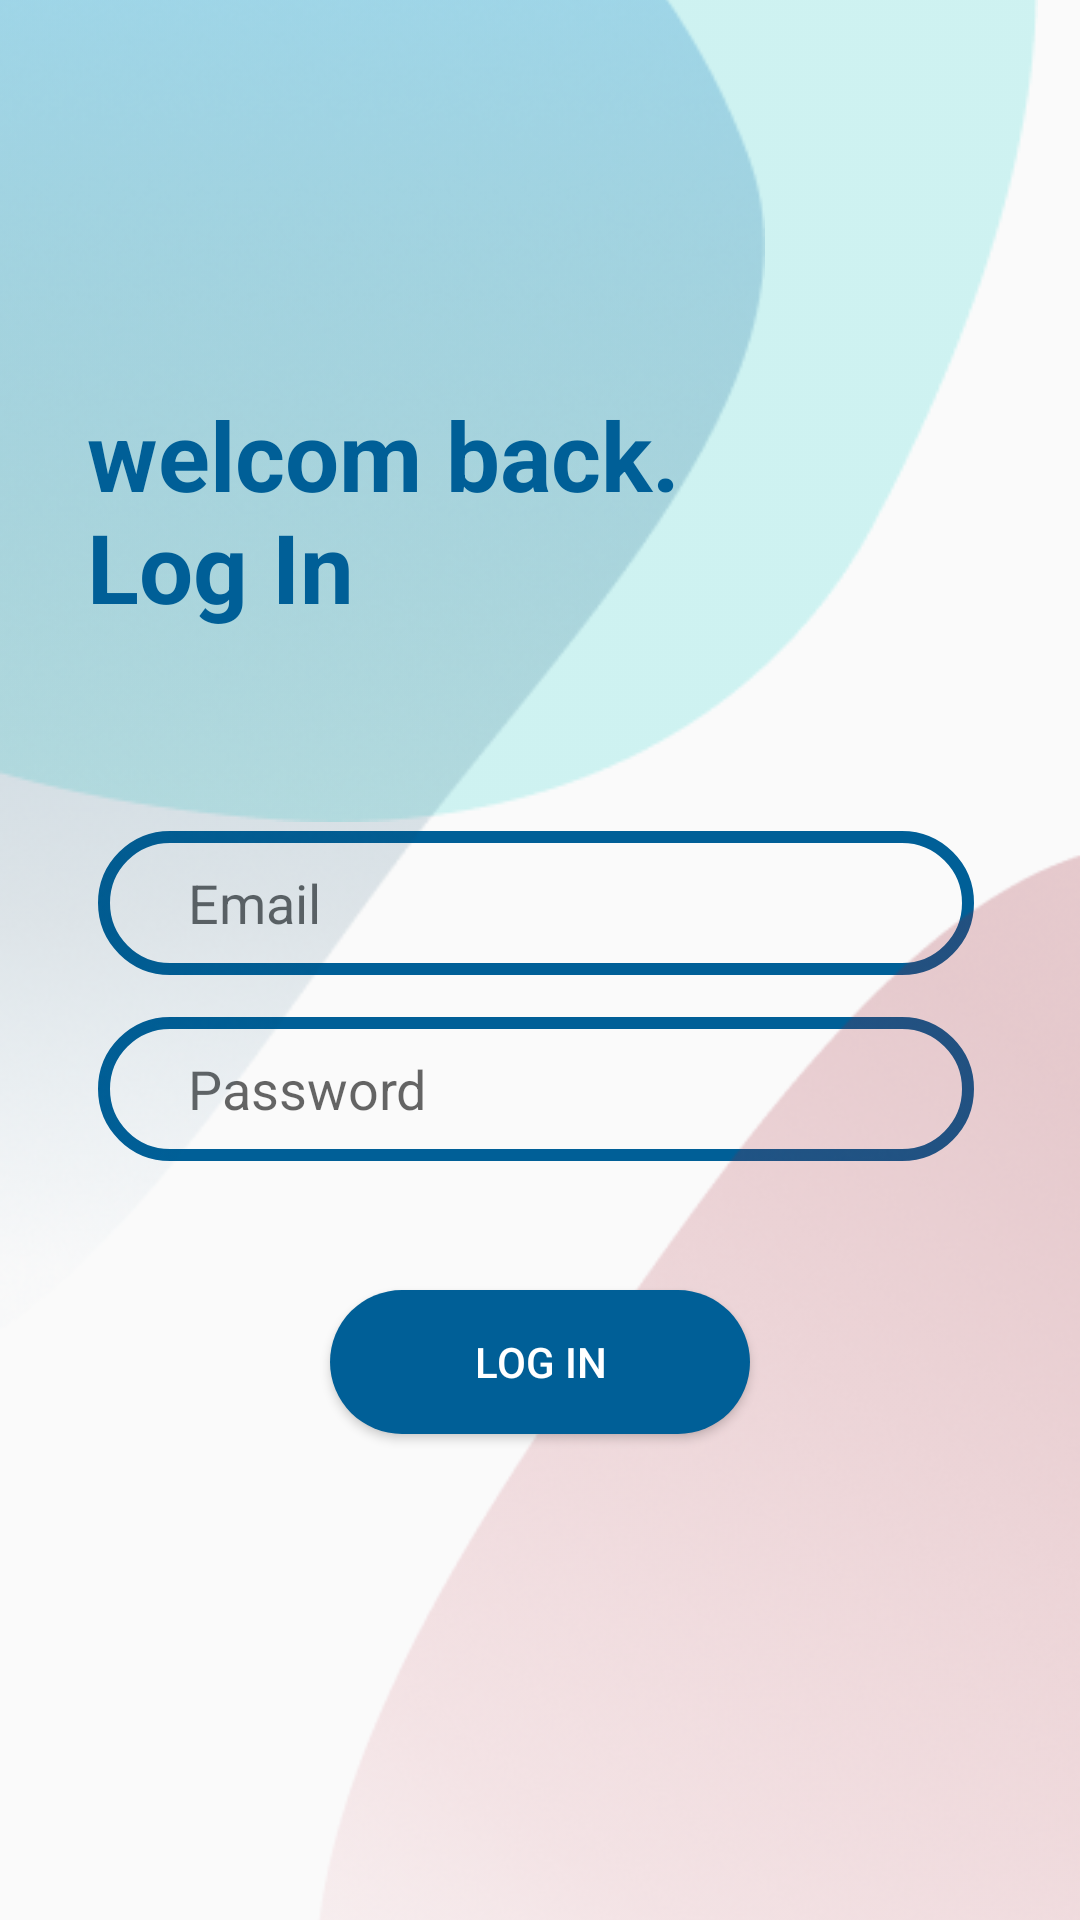

This screen was rendered from an Android layout file. Write that file and the resources it references.
<!-- AndroidManifest.xml: application theme Theme.Quizoo -->
<!-- res/layout/activity_sign_in.xml -->
<?xml version="1.0" encoding="utf-8"?>
<androidx.constraintlayout.widget.ConstraintLayout xmlns:android="http://schemas.android.com/apk/res/android"
    xmlns:app="http://schemas.android.com/apk/res-auto"
    xmlns:tools="http://schemas.android.com/tools"
    android:layout_width="match_parent"
    android:layout_height="match_parent">


    <EditText
        android:id="@+id/editTextTextPassword"
        android:layout_width="292dp"
        android:layout_height="wrap_content"
        android:layout_marginBottom="14dp"
        android:background="@drawable/signupbutton"
        android:ems="10"
        android:hint="Email"

        android:inputType="textPassword|textEmailAddress"
        android:minHeight="48dp"
        android:paddingStart="30dp"
        app:layout_constraintBottom_toTopOf="@+id/editTextTextPassword2"
        app:layout_constraintEnd_toEndOf="parent"
        app:layout_constraintHorizontal_bias="0.482"
        app:layout_constraintStart_toStartOf="parent" />

    <EditText
        android:id="@+id/editTextTextPassword2"
        android:layout_width="292dp"
        android:layout_height="wrap_content"
        android:layout_marginBottom="43dp"
        android:ems="10"
        android:paddingStart="30dp"
        android:background="@drawable/signupbutton"
        android:hint="Password"
        android:inputType="textPassword"
        android:minHeight="48dp"
        app:layout_constraintBottom_toTopOf="@+id/button1"
        app:layout_constraintEnd_toEndOf="parent"
        app:layout_constraintHorizontal_bias="0.482"
        app:layout_constraintStart_toStartOf="parent" />

    <Button
        android:id="@+id/button1"
        android:layout_width="140dp"
        android:layout_height="wrap_content"
        android:layout_marginLeft="110dp"
        android:layout_marginRight="110dp"
        android:layout_marginBottom="162dp"
        android:text="Log in"
        android:textColor="@color/white"
        android:background="@drawable/loginbutton"
        app:layout_constraintBottom_toBottomOf="parent"
        app:layout_constraintEnd_toEndOf="parent"
        app:layout_constraintHorizontal_bias="0.432"
        app:layout_constraintStart_toStartOf="parent" />

    <ImageView
        android:id="@+id/imageView3"
        android:layout_width="wrap_content"
        android:layout_height="wrap_content"
        app:layout_constraintEnd_toEndOf="parent"
        app:layout_constraintHorizontal_bias="0.0"
        app:layout_constraintStart_toStartOf="parent"
        app:layout_constraintTop_toTopOf="parent"
        app:srcCompat="@drawable/bg" />

    <ImageView
        android:id="@+id/imageView4"
        android:layout_width="255dp"
        android:layout_height="700dp"
        android:layout_marginBottom="100dp"
        app:layout_constraintBottom_toBottomOf="parent"
        app:layout_constraintEnd_toEndOf="@+id/imageView5"
        app:layout_constraintHorizontal_bias="0.0"
        app:layout_constraintStart_toStartOf="parent"
        app:srcCompat="@drawable/bgg" />

    <ImageView
        android:id="@+id/imageView5"
        android:layout_width="255dp"
        android:layout_height="wrap_content"
        android:layout_marginTop="232dp"
        app:layout_constraintEnd_toEndOf="parent"
        app:layout_constraintHorizontal_bias="1.0"
        app:layout_constraintStart_toStartOf="parent"
        app:layout_constraintTop_toTopOf="parent"
        app:srcCompat="@drawable/bggg" />

    <TextView
        android:id="@+id/textView"
        android:layout_width="199dp"
        android:layout_height="wrap_content"
        android:layout_marginStart="30dp"
        android:layout_marginEnd="144dp"
        android:layout_marginTop="130dp"
        android:text="welcom back.
        Log In"
        android:textColor="@color/maincolor"
        android:textSize="32sp"
        android:textStyle="bold"
        app:layout_constraintEnd_toEndOf="parent"
        app:layout_constraintHorizontal_bias="0.078"
        app:layout_constraintStart_toStartOf="parent"
        app:layout_constraintTop_toTopOf="parent" />
</androidx.constraintlayout.widget.ConstraintLayout>
<!-- resources referenced by this layout -->
<resources>
  <color name="maincolor">#005F97</color>
  <color name="white">#FFFFFFFF</color>
  <!-- drawable bg: png bitmap (drawable-v24, 3247 bytes) -->
  <!-- drawable bgg: png bitmap (drawable-v24, 108121 bytes) -->
  <!-- drawable bggg: png bitmap (drawable-v24, 172798 bytes) -->
  <!-- drawable loginbutton (drawable) -->
  <?xml version="1.0" encoding="utf-8"?>
  <shape xmlns:android="http://schemas.android.com/apk/res/android" android:shape="rectangle">
      <solid android:color="@color/maincolor"/>
      <corners android:radius="25dp"/>
  
  
  </shape>
  <!-- drawable signupbutton (drawable) -->
  <?xml version="1.0" encoding="utf-8"?>
  <selector xmlns:android="http://schemas.android.com/apk/res/android" >
      <item>
          <shape android:shape="rectangle">
          <stroke android:color="@color/maincolor" android:width="4dp" />
          <corners android:radius="25dp"/>
          </shape>
  
      </item>
  
  </selector>
  <style name="Theme.Quizoo" parent="Theme.AppCompat.Light.NoActionBar">
          
          <item name="colorPrimaryVariant">@color/purple_700</item>
          <item name="colorOnPrimary">@color/white</item>
          
          <item name="colorSecondary">@color/teal_200</item>
          <item name="colorSecondaryVariant">@color/teal_700</item>
          <item name="colorOnSecondary">@color/second_color</item>
          
          <item name="android:statusBarColor" tools:targetApi="l">@color/maincolor</item>
          
      </style>
  <color name="purple_700">#FF3700B3</color>
  <color name="teal_200">#FF03DAC5</color>
  <color name="teal_700">#FF018786</color>
  <color name="second_color">#19BDB8</color>
</resources>
